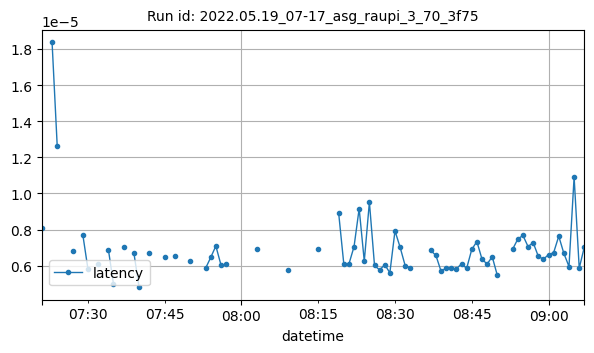

Source data for this figure (header and first rows):
datetime, latency
2022-05-19T07:21:00Z, 8.058547973632812e-06
2022-05-19T07:23:00Z, 1.835823059082031e-05
2022-05-19T07:24:00Z, 1.2636184692382812e-05
2022-05-19T07:27:00Z, 6.809830665588379e-06
2022-05-19T07:29:00Z, 7.718801498413086e-06
2022-05-19T07:30:00Z, 5.828009711371527e-06
2022-05-19T07:32:00Z, 6.06642829047309e-06
2022-05-19T07:34:00Z, 6.890296936035156e-06
2022-05-19T07:35:00Z, 4.980299207899306e-06
2022-05-19T07:37:00Z, 7.045269012451172e-06
2022-05-19T07:39:00Z, 6.67572021484375e-06
2022-05-19T07:40:00Z, 4.79004599831321e-06
2022-05-19T07:42:00Z, 6.719069047407671e-06
2022-05-19T07:45:00Z, 6.468399711277174e-06
2022-05-19T07:47:00Z, 6.516774495442708e-06
2022-05-19T07:50:00Z, 6.256103515625e-06
2022-05-19T07:53:00Z, 5.855560302734375e-06
2022-05-19T07:54:00Z, 6.456375122070312e-06
2022-05-19T07:55:00Z, 7.085800170898437e-06
2022-05-19T07:56:00Z, 6.0367584228515626e-06
2022-05-19T07:57:00Z, 6.06536865234375e-06
2022-05-19T08:03:00Z, 6.9427490234375e-06
2022-05-19T08:09:00Z, 5.741119384765625e-06
2022-05-19T08:15:00Z, 6.895065307617188e-06
2022-05-19T08:19:00Z, 8.894846989558293e-06
2022-05-19T08:20:00Z, 6.089607874552409e-06
2022-05-19T08:21:00Z, 6.088843712439904e-06
2022-05-19T08:22:00Z, 7.052754246911337e-06
2022-05-19T08:23:00Z, 9.1552734375e-06
2022-05-19T08:24:00Z, 6.2465667724609365e-06
2022-05-19T08:25:00Z, 9.51955984304617e-06
2022-05-19T08:26:00Z, 6.008148193359375e-06
2022-05-19T08:27:00Z, 5.761782328287761e-06
2022-05-19T08:28:00Z, 6.052163931039663e-06
2022-05-19T08:29:00Z, 5.602836608886719e-06
2022-05-19T08:30:00Z, 7.925033569335935e-06
2022-05-19T08:31:00Z, 7.01904296875e-06
2022-05-19T08:32:00Z, 5.98907470703125e-06
2022-05-19T08:33:00Z, 5.8841705322265624e-06
2022-05-19T08:37:00Z, 6.837844848632815e-06
2022-05-19T08:38:00Z, 6.561279296875e-06
2022-05-19T08:39:00Z, 5.693435668945312e-06
2022-05-19T08:40:00Z, 5.865097045898438e-06
2022-05-19T08:41:00Z, 5.853803534256784e-06
2022-05-19T08:42:00Z, 5.817413330078124e-06
2022-05-19T08:43:00Z, 6.103515625e-06
2022-05-19T08:44:00Z, 5.846023559570312e-06
2022-05-19T08:45:00Z, 6.895065307617188e-06
2022-05-19T08:46:00Z, 7.333755493164064e-06
2022-05-19T08:47:00Z, 6.361007690429687e-06
2022-05-19T08:48:00Z, 6.084442138671875e-06
2022-05-19T08:49:00Z, 6.494522094726562e-06
2022-05-19T08:50:00Z, 5.45501708984375e-06
2022-05-19T08:53:00Z, 6.9141387939453125e-06
2022-05-19T08:54:00Z, 7.472540202893708e-06
2022-05-19T08:55:00Z, 7.67258630282637e-06
2022-05-19T08:56:00Z, 7.055901192330025e-06
2022-05-19T08:57:00Z, 7.274988535288217e-06
2022-05-19T08:58:00Z, 6.518865886487458e-06
2022-05-19T08:59:00Z, 6.352701494770666e-06
... 8 more rows
